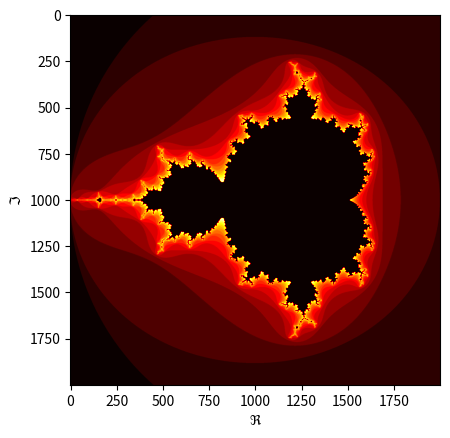

The matplotlib source for this figure:
import numpy as np
import matplotlib.pyplot as plt


def mandelbrot(N, max_iter=100):
    Rs = np.linspace(-2, 1, N).reshape((1, N))
    Is = np.linspace(-1.5, 1.5, N).reshape((N, 1))
    c = Rs + 1j * Is

    z = np.zeros(c.shape, dtype=np.complex128)
    _iters = np.zeros(z.shape, dtype=int)
    m = np.full(c.shape, True, dtype=bool)

    for i in range(max_iter):
        z[m] = z[m]**2 + c[m]
        diverged = np.greater(np.abs(z), 2, out=np.full(c.shape, False), where=m)
        _iters[diverged] = i
        m[np.abs(z) > 2] = False

    return _iters


if __name__ == "__main__":
    iters = mandelbrot(2000, max_iter=20)
    colormap = plt.cm.hot
    plt.imshow(iters, cmap=colormap)
    plt.ylabel(r"$\Im$")
    plt.xlabel(r"$\Re$")
